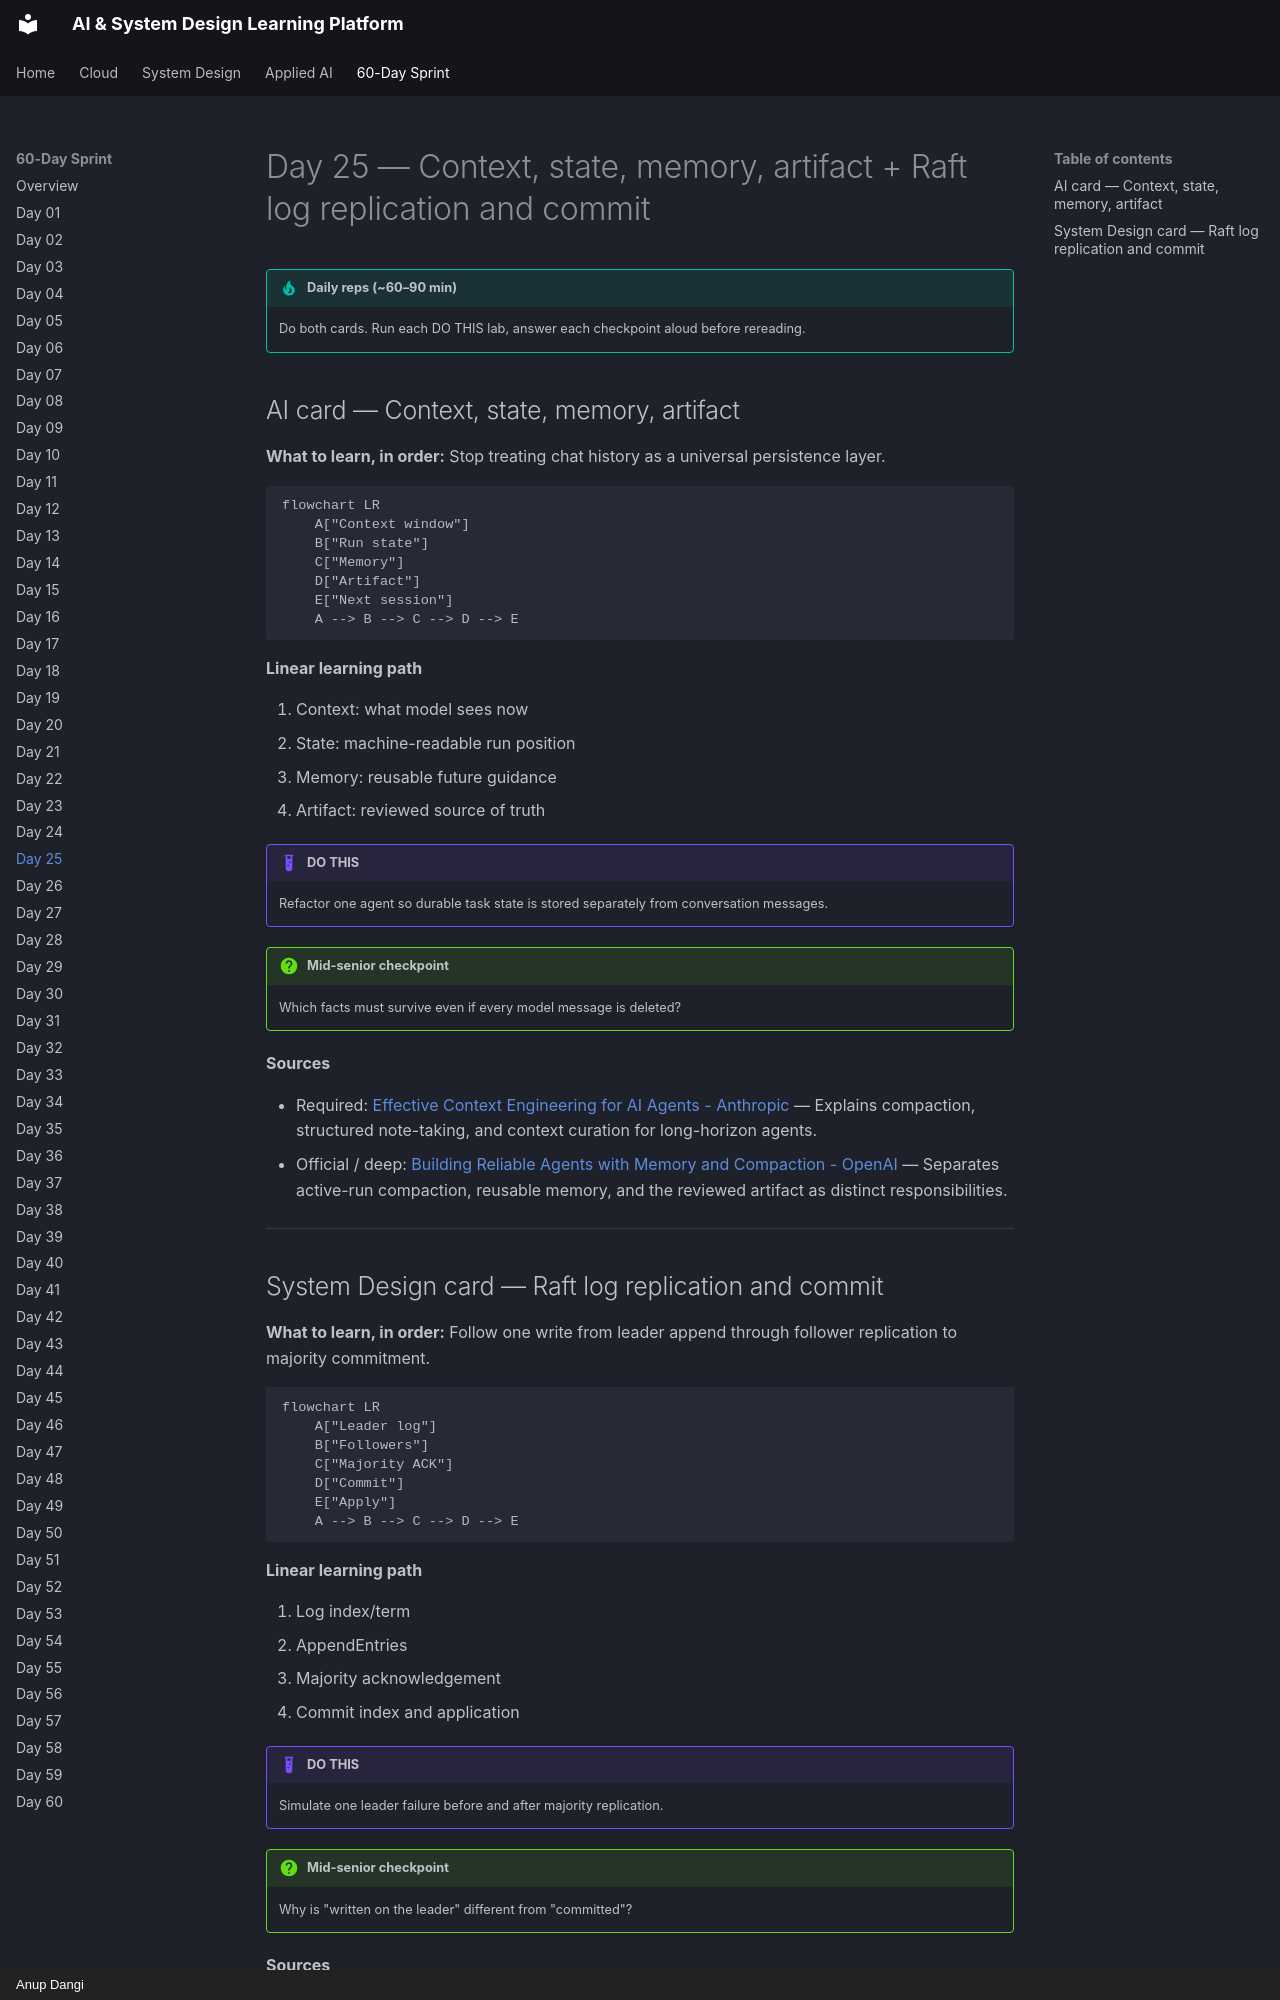

repository: AnupDangi/learnlikeadev · page: 60-day/day25/index.html · generator: mkdocs · copyright: Anup Dangi

# Day 25 — Context, state, memory, artifact + Raft log replication and commit

!!! tip "Daily reps (~60–90 min)"
    Do both cards. Run each DO THIS lab, answer each checkpoint aloud before rereading.

## AI card — Context, state, memory, artifact

**What to learn, in order:** Stop treating chat history as a universal persistence layer.

```mermaid
flowchart LR
    A["Context window"]
    B["Run state"]
    C["Memory"]
    D["Artifact"]
    E["Next session"]
    A --> B --> C --> D --> E
```

**Linear learning path**

1. Context: what model sees now
2. State: machine-readable run position
3. Memory: reusable future guidance
4. Artifact: reviewed source of truth

!!! example "DO THIS"
    Refactor one agent so durable task state is stored separately from conversation messages.

!!! question "Mid-senior checkpoint"
    Which facts must survive even if every model message is deleted?

**Sources**

- Required: [Effective Context Engineering for AI Agents - Anthropic](https://www.anthropic.com/engineering/effective-context-engineering-for-ai-agents) — Explains compaction, structured note-taking, and context curation for long-horizon agents.
- Official / deep: [Building Reliable Agents with Memory and Compaction - OpenAI](https://developers.openai.com/cookbook/examples/agents_sdk/building_reliable_agents_memory_compaction) — Separates active-run compaction, reusable memory, and the reviewed artifact as distinct responsibilities.

---
